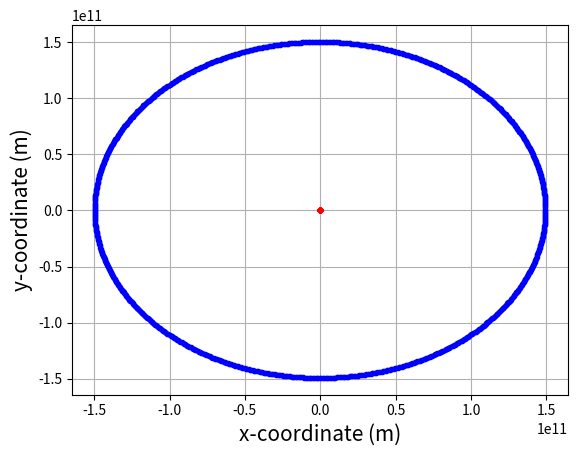

Write the Python code that produced this figure.
import numpy as np
import matplotlib.pyplot as plt
import math
import random

years = 1.
tdur = years*365.*24*3600. # duration of the motion, in seconds
nstep = int(1000*years) # number of steps to calculate

dt = tdur/nstep # duration of a single step.
print(dt)

#Some constants
G = 6.67408e-11
au = 1.496e11 #dist of 1AU in m
M = 1.98847e30 #mass of sun
m = 5.97219e24 #mass of earth
d0 = au #dist from Earth to Sun

theta_r = random.uniform(0, math.pi*2)


# initialize the planet initial position, velocity, and acceleration
planet_aa = np.array([0.,0.]) 
planet_x0 = np.array([d0*math.cos(theta_r),d0*math.sin(theta_r)])
theta_v = math.pi/2 + theta_r 
#theta_v = random.uniform(0, math.pi*2)
planet_v0_mag = math.sqrt(G*M/d0)
planet_v0 = np.array([planet_v0_mag*math.cos(theta_v),planet_v0_mag*math.sin(theta_v)])
#save the position in an array so we can plot it later
planet_pos = np.zeros([nstep+1, 2]) 
planet_pos[0,:] = planet_x0

# initialize the star initial position, velocity, and acceleration
star_x0 = np.array([0.,0.])
star_v0 = -planet_v0*m/M 
star_aa =  np.array([0.,0.])
# save the position in an array so we can plot it later
star_pos = np.zeros([nstep+1, 2])
star_pos[0,:] = star_x0

# the current planet velocity and position
planet_vv = planet_v0 
planet_xx = planet_x0

star_vv = star_v0
star_xx = star_x0


for kk in range(1,nstep+1):
    diff = planet_xx - star_xx
    dist = math.hypot(diff[0], diff[1])

    planet_aa = -G*M*diff/(dist**3)
    star_aa = G*m*diff/(dist**3)

    planet_vv += planet_aa*dt
    star_vv += star_aa*dt
    
    planet_xx += planet_vv*dt
    star_xx += star_vv*dt

    planet_pos[kk,:] = planet_xx
    star_pos[kk,:] = star_xx

    #print(planet_vv, star_vv)
    
#print(pos)
#plot the trajectory in x-y plane
fig = plt.figure()

ax = fig.add_subplot(1, 1, 1)
#ax.axis('scaled')
ax.plot(planet_pos[:,0],planet_pos[:,1],'b.')
ax.plot(star_pos[:,0],star_pos[:,1],'r.')


plt.xlabel('x-coordinate (m)',fontsize=15)
plt.ylabel('y-coordinate (m)',fontsize=15)

plt.grid()
plt.savefig('orbit.png')

plt.show()
